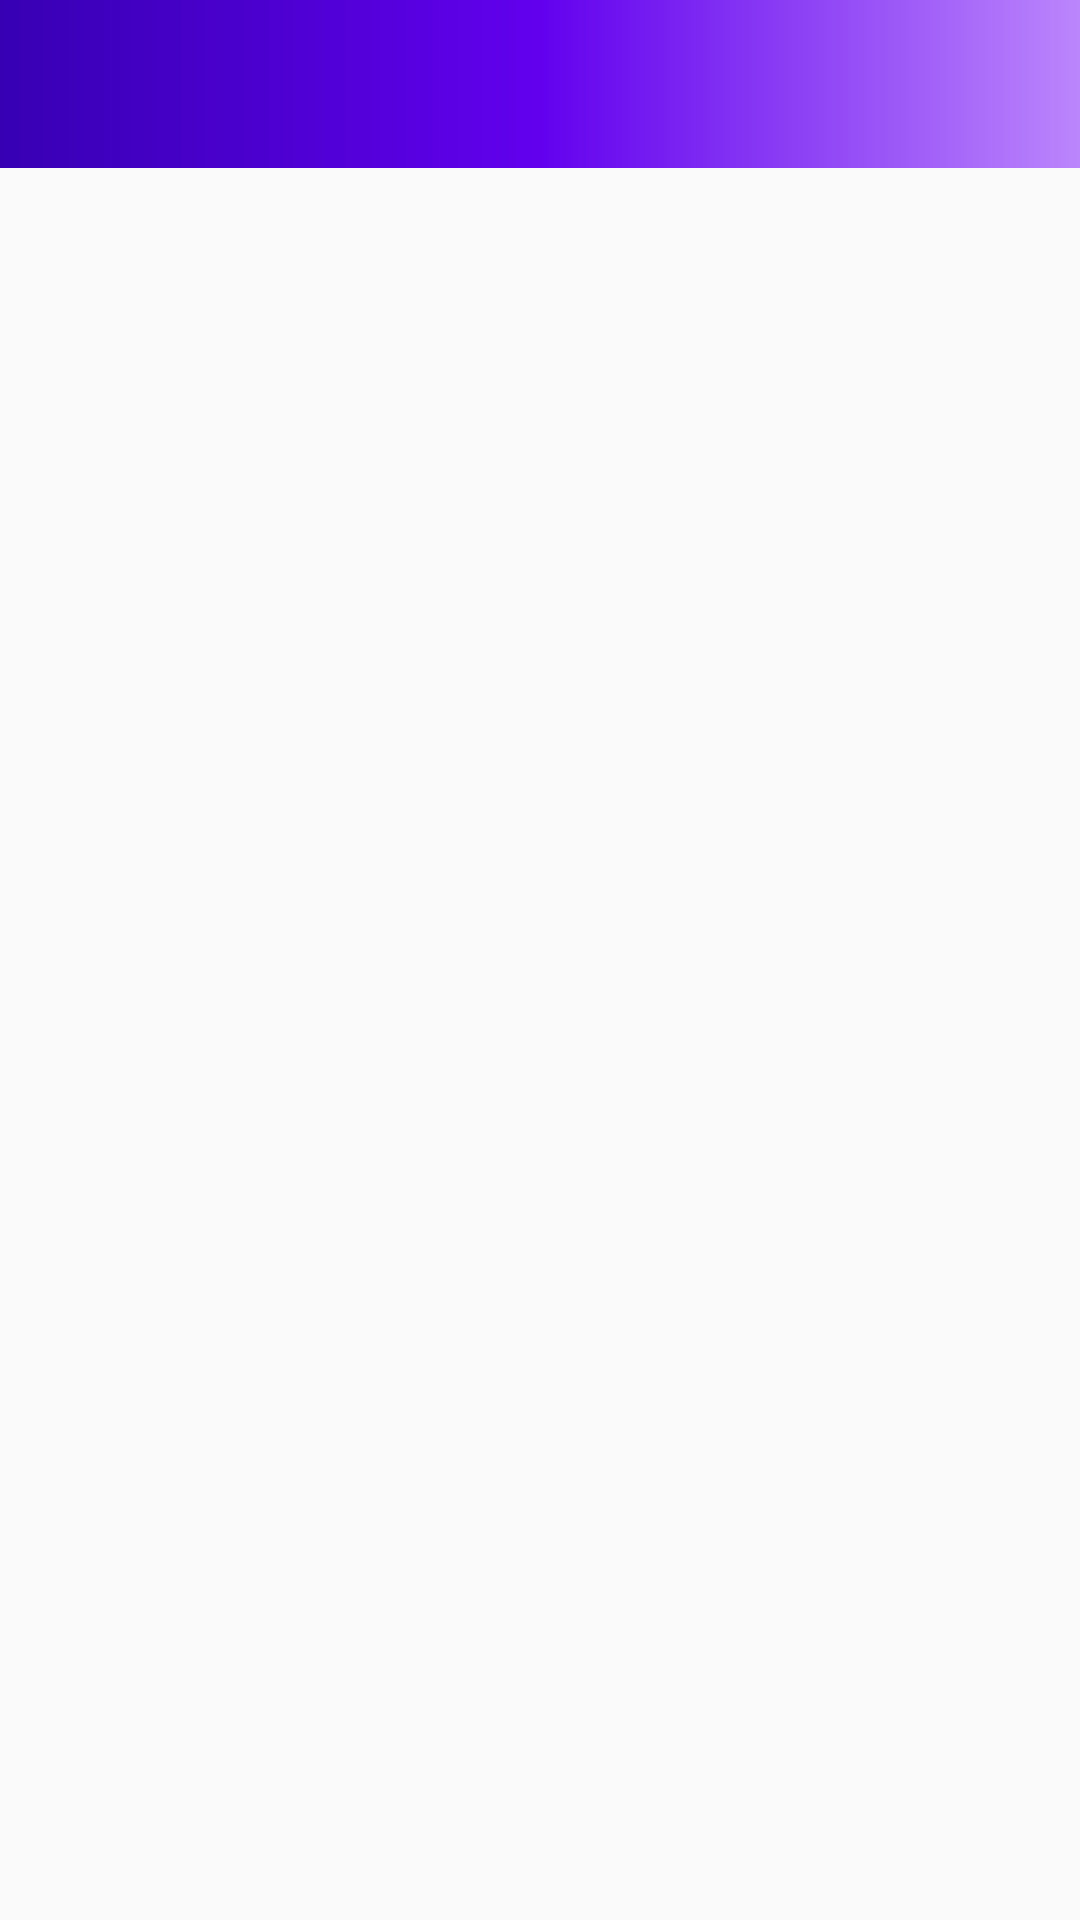

Here is an Android app screen rendered from its layout file. Give the layout XML and the strings, colors and styles it references.
<!-- AndroidManifest.xml: application theme AppTheme -->
<!-- res/layout/activity_toolbar.xml -->
<?xml version="1.0" encoding="utf-8"?>
<RelativeLayout xmlns:android="http://schemas.android.com/apk/res/android"
    xmlns:app="http://schemas.android.com/apk/res-auto"
    android:id="@+id/rlToolbarContainer"
    android:layout_width="match_parent"
    android:layout_height="match_parent">

    <androidx.appcompat.widget.Toolbar
        android:id="@+id/toolbar"
        android:layout_width="match_parent"
        android:layout_height="?attr/actionBarSize"
        android:background="@drawable/back_button_click_corn0"
        app:titleTextAppearance="@style/Toolbar.TitleText"
        app:subtitleTextAppearance="@style/Toolbar.SubTitleText"
        app:theme="@style/ThemeOverlay.AppCompat.Dark.ActionBar"/>
    

    <FrameLayout
        android:id="@+id/flToolbarContentContainer"
        android:layout_width="match_parent"
        android:layout_height="match_parent"
        android:layout_below="@id/toolbar" />
</RelativeLayout>
<!-- resources referenced by this layout -->
<resources>
  <!-- drawable back_button_click_corn0 (drawable-v24) -->
  <?xml version="1.0" encoding="utf-8"?>
  <shape xmlns:android="http://schemas.android.com/apk/res/android"
      android:shape="rectangle">
  
      <gradient
          android:angle="0"
          android:startColor="@color/purple_700"
          android:centerColor="@color/purple_500"
          android:endColor="@color/purple_200"
          android:type="linear" />
  </shape>
  <style name="Toolbar.SubTitleText" parent="TextAppearance.Widget.AppCompat.Toolbar.Title">
          <item name="android:textSize">10sp</item>
      </style>
  <style name="Toolbar.TitleText" parent="TextAppearance.Widget.AppCompat.Toolbar.Title">
          <item name="android:textSize">12sp</item>
          <item name="android:textColor">@color/white</item>
      </style>
  <style name="AppTheme" parent="Theme.AppCompat.Light.NoActionBar">
          <item name="colorPrimary">@color/purple_500</item>
          <item name="colorPrimaryDark">@color/purple_700</item>
          <item name="colorAccent">@color/white</item>
  
          <item name="android:textViewStyle">@style/TextViewStyle</item>
          <item name="android:buttonStyle">@style/ButtonViewStyle</item>
      </style>
  <color name="purple_700">#FF3700B3</color>
  <color name="purple_500">#FF6200EE</color>
  <color name="purple_200">#FFBB86FC</color>
  <color name="white">#FFFFFFFF</color>
  <style name="TextViewStyle" parent="android:Widget.TextView">
          <item name="android:fontFamily">regular</item>
      </style>
  <style name="ButtonViewStyle" parent="android:Widget.Holo.Button">
          <item name="android:fontFamily">regular</item>
      </style>
</resources>
